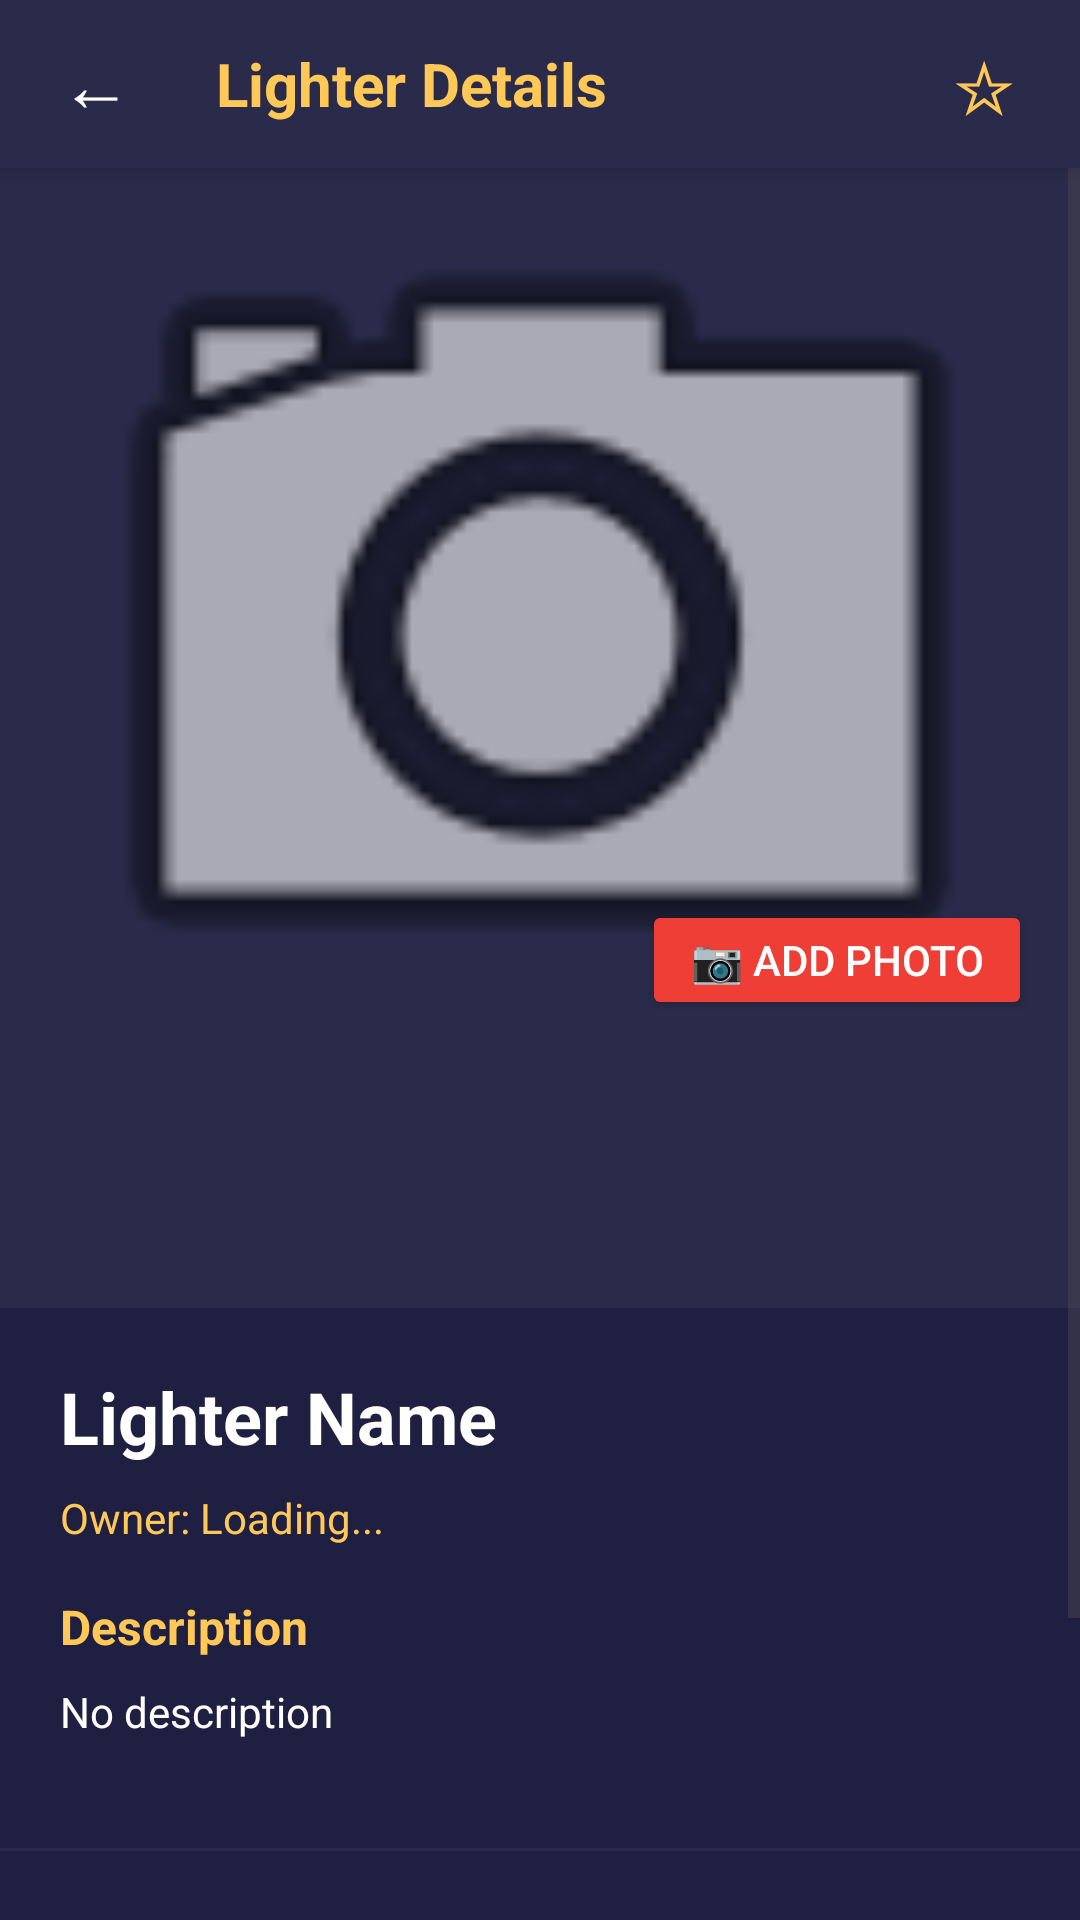

Here is an Android app screen rendered from its layout file. Give the layout XML and the strings, colors and styles it references.
<!-- AndroidManifest.xml: application theme Theme.ZappaTrack -->
<!-- res/layout/activity_lighter_detail.xml -->
<?xml version="1.0" encoding="utf-8"?>
<androidx.coordinatorlayout.widget.CoordinatorLayout
    xmlns:android="http://schemas.android.com/apk/res/android"
    xmlns:app="http://schemas.android.com/apk/res-auto"
    android:layout_width="match_parent"
    android:layout_height="match_parent"
    android:background="#1F2041">

    
    <ProgressBar
        android:id="@+id/progressBar"
        android:layout_width="wrap_content"
        android:layout_height="wrap_content"
        android:layout_gravity="center"
        android:visibility="gone"
        android:indeterminateTint="#FFC857"/>

    
    <LinearLayout
        android:id="@+id/contentLayout"
        android:layout_width="match_parent"
        android:layout_height="match_parent"
        android:orientation="vertical">

        
        <LinearLayout
            android:layout_width="match_parent"
            android:layout_height="56dp"
            android:orientation="horizontal"
            android:padding="8dp"
            android:background="#2A2B4A"
            android:gravity="center_vertical"
            android:elevation="4dp">

            <TextView
                android:id="@+id/backButton"
                android:layout_width="48dp"
                android:layout_height="48dp"
                android:text="←"
                android:textSize="24sp"
                android:textColor="@android:color/white"
                android:background="?android:attr/selectableItemBackgroundBorderless"
                android:gravity="center"
                android:clickable="true"
                android:focusable="true"/>

            <TextView
                android:layout_width="0dp"
                android:layout_height="wrap_content"
                android:layout_weight="1"
                android:text="Lighter Details"
                android:textColor="#FFC857"
                android:textSize="20sp"
                android:textStyle="bold"
                android:layout_marginStart="16dp"/>

            <TextView
                android:id="@+id/favoriteButton"
                android:layout_width="48dp"
                android:layout_height="48dp"
                android:text="☆"
                android:textSize="24sp"
                android:textColor="#FFC857"
                android:background="?android:attr/selectableItemBackgroundBorderless"
                android:gravity="center"
                android:clickable="true"
                android:focusable="true"/>

            <TextView
                android:id="@+id/editButton"
                android:layout_width="48dp"
                android:layout_height="48dp"
                android:text="✏️"
                android:textSize="20sp"
                android:textColor="@android:color/white"
                android:background="?android:attr/selectableItemBackgroundBorderless"
                android:gravity="center"
                android:clickable="true"
                android:focusable="true"
                android:visibility="gone"/>
        </LinearLayout>

        <ScrollView
            android:layout_width="match_parent"
            android:layout_height="0dp"
            android:layout_weight="1">

            <LinearLayout
                android:layout_width="match_parent"
                android:layout_height="wrap_content"
                android:orientation="vertical">

                
                <FrameLayout
                    android:layout_width="match_parent"
                    android:layout_height="300dp"
                    android:background="#2A2B4A">

                    <ImageView
                        android:id="@+id/mainImageView"
                        android:layout_width="match_parent"
                        android:layout_height="match_parent"
                        android:src="@android:drawable/ic_menu_camera"
                        android:scaleType="centerCrop"
                        android:padding="2dp"/>

                    <Button
                        android:id="@+id/addPhotoButton"
                        android:layout_width="wrap_content"
                        android:layout_height="40dp"
                        android:layout_gravity="bottom|end"
                        android:layout_margin="16dp"
                        android:text="📷 Add Photo"
                        android:textColor="@android:color/white"
                        android:backgroundTint="#EF3E36"
                        android:paddingHorizontal="16dp"/>
                </FrameLayout>

                
                <androidx.recyclerview.widget.RecyclerView
                    android:id="@+id/imageGalleryRecycler"
                    android:layout_width="match_parent"
                    android:layout_height="80dp"
                    android:background="#2A2B4A"
                    android:padding="8dp"
                    android:clipToPadding="false"/>

                
                <LinearLayout
                    android:layout_width="match_parent"
                    android:layout_height="wrap_content"
                    android:orientation="vertical"
                    android:padding="20dp">

                    <TextView
                        android:id="@+id/lighterNameText"
                        android:layout_width="match_parent"
                        android:layout_height="wrap_content"
                        android:text="Lighter Name"
                        android:textColor="@android:color/white"
                        android:textSize="24sp"
                        android:textStyle="bold"
                        android:layout_marginBottom="8dp"/>

                    <TextView
                        android:id="@+id/ownerNameText"
                        android:layout_width="match_parent"
                        android:layout_height="wrap_content"
                        android:text="Owner: Loading..."
                        android:textColor="#FFC857"
                        android:textSize="14sp"
                        android:layout_marginBottom="16dp"/>

                    <TextView
                        android:layout_width="wrap_content"
                        android:layout_height="wrap_content"
                        android:text="Description"
                        android:textColor="#FFC857"
                        android:textSize="16sp"
                        android:textStyle="bold"
                        android:layout_marginBottom="8dp"/>

                    <TextView
                        android:id="@+id/lighterDescriptionText"
                        android:layout_width="match_parent"
                        android:layout_height="wrap_content"
                        android:text="No description"
                        android:textColor="@android:color/white"
                        android:textSize="14sp"
                        android:lineSpacingMultiplier="1.2"
                        android:layout_marginBottom="16dp"/>

                    
                    <Button
                        android:id="@+id/transferOwnershipButton"
                        android:layout_width="match_parent"
                        android:layout_height="wrap_content"
                        android:text="🔄 Transfer Ownership"
                        android:textColor="#1F2041"
                        android:backgroundTint="#FFC857"
                        android:layout_marginBottom="20dp"
                        android:visibility="gone"/>
                </LinearLayout>

                
                <View
                    android:layout_width="match_parent"
                    android:layout_height="1dp"
                    android:background="#2A2B4A"/>

                
                <LinearLayout
                    android:layout_width="match_parent"
                    android:layout_height="wrap_content"
                    android:orientation="vertical"
                    android:padding="20dp">

                    <TextView
                        android:id="@+id/commentsCountText"
                        android:layout_width="wrap_content"
                        android:layout_height="wrap_content"
                        android:text="0 Comments"
                        android:textColor="#FFC857"
                        android:textSize="18sp"
                        android:textStyle="bold"
                        android:layout_marginBottom="16dp"/>

                    
                    <LinearLayout
                        android:layout_width="match_parent"
                        android:layout_height="wrap_content"
                        android:orientation="horizontal"
                        android:layout_marginBottom="16dp">

                        <EditText
                            android:id="@+id/commentEditText"
                            android:layout_width="0dp"
                            android:layout_height="wrap_content"
                            android:layout_weight="1"
                            android:hint="Add a comment..."
                            android:textColorHint="#888888"
                            android:textColor="@android:color/white"
                            android:background="@drawable/rounded_background"
                            android:padding="12dp"
                            android:maxLines="3"
                            android:layout_marginEnd="8dp"/>

                        <Button
                            android:id="@+id/postCommentButton"
                            android:layout_width="wrap_content"
                            android:layout_height="match_parent"
                            android:text="Post"
                            android:textColor="@android:color/white"
                            android:backgroundTint="#EF3E36"/>
                    </LinearLayout>

                    
                    <androidx.recyclerview.widget.RecyclerView
                        android:id="@+id/commentsRecyclerView"
                        android:layout_width="match_parent"
                        android:layout_height="wrap_content"
                        android:nestedScrollingEnabled="false"/>

                </LinearLayout>

            </LinearLayout>
        </ScrollView>

    </LinearLayout>

</androidx.coordinatorlayout.widget.CoordinatorLayout>
<!-- resources referenced by this layout -->
<resources>
  <!-- drawable rounded_background (drawable) -->
  <?xml version="1.0" encoding="utf-8"?>
  <shape xmlns:android="http://schemas.android.com/apk/res/android">
      <solid android:color="#2A2B4A"/>
      <corners android:radius="8dp"/>
      <padding
          android:left="8dp"
          android:top="8dp"
          android:right="8dp"
          android:bottom="8dp"/>
  </shape>
  <style name="Theme.ZappaTrack" parent="Base.Theme.ZappaTrack" />
  <style name="Base.Theme.ZappaTrack" parent="Theme.Material3.DayNight.NoActionBar">
          
          
      </style>
</resources>
